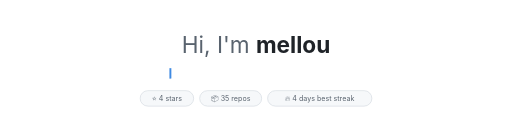
t = 0.00 s
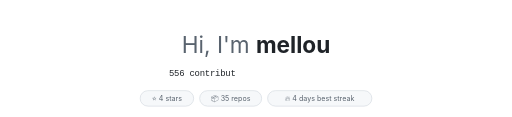
t = 1.67 s
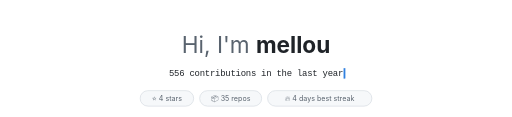
t = 3.33 s
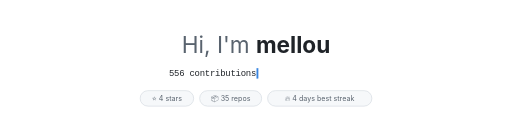
t = 5.00 s
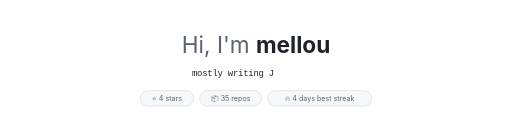
t = 6.67 s
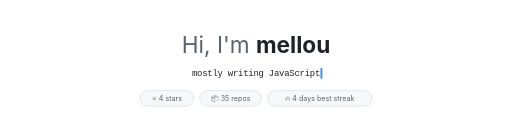
t = 8.33 s

The animated SVG that drew these frames (rendered in a browser with its animation timeline set to each time). Animation: 79 CSS @keyframes rules; frames cover the first 8.33 s, repeats indefinitely.

<svg xmlns="http://www.w3.org/2000/svg" width="860" height="196" viewBox="0 0 860 196" data-bg="light">
<title>mellou</title>
<style>
    .m{animation-duration:14.310s;animation-iteration-count:infinite;animation-timing-function:linear;animation-fill-mode:both}
    .hand{font-size:26px}
    .hi{font-family:-apple-system,BlinkMacSystemFont,"Segoe UI","Noto Sans",Helvetica,Arial,sans-serif;font-weight:400;fill:#59636e}
    .name{font-weight:700;fill:#1f2328}
    .line{font:15px ui-monospace,SFMono-Regular,Menlo,Consolas,"Liberation Mono",monospace;fill:#1f2328}
    .pill{font:12px -apple-system,BlinkMacSystemFont,"Segoe UI","Noto Sans",Helvetica,Arial,sans-serif;fill:#59636e}
    @keyframes wave{0%,60%,100%{transform:rotate(0)}10%,30%{transform:rotate(14deg)}20%{transform:rotate(-8deg)}40%{transform:rotate(-4deg)}50%{transform:rotate(10deg)}}
@keyframes t0_0{0.0000%{opacity:0}6.6597%{opacity:0}6.6737%{opacity:1}37.8616%{opacity:1}37.8756%{opacity:0}100.0000%{opacity:0}}
@keyframes t0_1{0.0000%{opacity:0}7.0440%{opacity:0}7.0580%{opacity:1}37.6869%{opacity:1}37.7009%{opacity:0}100.0000%{opacity:0}}
@keyframes t0_2{0.0000%{opacity:0}7.4284%{opacity:0}7.4423%{opacity:1}37.5122%{opacity:1}37.5262%{opacity:0}100.0000%{opacity:0}}
@keyframes t0_4{0.0000%{opacity:0}8.1971%{opacity:0}8.2110%{opacity:1}37.1628%{opacity:1}37.1768%{opacity:0}100.0000%{opacity:0}}
@keyframes t0_5{0.0000%{opacity:0}8.5814%{opacity:0}8.5954%{opacity:1}36.9881%{opacity:1}37.0021%{opacity:0}100.0000%{opacity:0}}
@keyframes t0_6{0.0000%{opacity:0}8.9658%{opacity:0}8.9797%{opacity:1}36.8134%{opacity:1}36.8274%{opacity:0}100.0000%{opacity:0}}
@keyframes t0_7{0.0000%{opacity:0}9.3501%{opacity:0}9.3641%{opacity:1}36.6387%{opacity:1}36.6527%{opacity:0}100.0000%{opacity:0}}
@keyframes t0_8{0.0000%{opacity:0}9.7345%{opacity:0}9.7484%{opacity:1}36.4640%{opacity:1}36.4780%{opacity:0}100.0000%{opacity:0}}
@keyframes t0_9{0.0000%{opacity:0}10.1188%{opacity:0}10.1328%{opacity:1}36.2893%{opacity:1}36.3033%{opacity:0}100.0000%{opacity:0}}
@keyframes t0_10{0.0000%{opacity:0}10.5031%{opacity:0}10.5171%{opacity:1}36.1146%{opacity:1}36.1286%{opacity:0}100.0000%{opacity:0}}
@keyframes t0_11{0.0000%{opacity:0}10.8875%{opacity:0}10.9015%{opacity:1}35.9399%{opacity:1}35.9539%{opacity:0}100.0000%{opacity:0}}
@keyframes t0_12{0.0000%{opacity:0}11.2718%{opacity:0}11.2858%{opacity:1}35.7652%{opacity:1}35.7792%{opacity:0}100.0000%{opacity:0}}
@keyframes t0_13{0.0000%{opacity:0}11.6562%{opacity:0}11.6702%{opacity:1}35.5905%{opacity:1}35.6045%{opacity:0}100.0000%{opacity:0}}
@keyframes t0_14{0.0000%{opacity:0}12.0405%{opacity:0}12.0545%{opacity:1}35.4158%{opacity:1}35.4298%{opacity:0}100.0000%{opacity:0}}
@keyframes t0_15{0.0000%{opacity:0}12.4249%{opacity:0}12.4389%{opacity:1}35.2411%{opacity:1}35.2551%{opacity:0}100.0000%{opacity:0}}
@keyframes t0_16{0.0000%{opacity:0}12.8092%{opacity:0}12.8232%{opacity:1}35.0664%{opacity:1}35.0804%{opacity:0}100.0000%{opacity:0}}
@keyframes t0_18{0.0000%{opacity:0}13.5779%{opacity:0}13.5919%{opacity:1}34.7170%{opacity:1}34.7310%{opacity:0}100.0000%{opacity:0}}
@keyframes t0_19{0.0000%{opacity:0}13.9623%{opacity:0}13.9762%{opacity:1}34.5423%{opacity:1}34.5563%{opacity:0}100.0000%{opacity:0}}
@keyframes t0_21{0.0000%{opacity:0}14.7310%{opacity:0}14.7449%{opacity:1}34.1929%{opacity:1}34.2068%{opacity:0}100.0000%{opacity:0}}
@keyframes t0_22{0.0000%{opacity:0}15.1153%{opacity:0}15.1293%{opacity:1}34.0182%{opacity:1}34.0321%{opacity:0}100.0000%{opacity:0}}
@keyframes t0_23{0.0000%{opacity:0}15.4997%{opacity:0}15.5136%{opacity:1}33.8435%{opacity:1}33.8574%{opacity:0}100.0000%{opacity:0}}
@keyframes t0_25{0.0000%{opacity:0}16.2683%{opacity:0}16.2823%{opacity:1}33.4941%{opacity:1}33.5080%{opacity:0}100.0000%{opacity:0}}
@keyframes t0_26{0.0000%{opacity:0}16.6527%{opacity:0}16.6667%{opacity:1}33.3194%{opacity:1}33.3333%{opacity:0}100.0000%{opacity:0}}
@keyframes t0_27{0.0000%{opacity:0}17.0370%{opacity:0}17.0510%{opacity:1}33.1447%{opacity:1}33.1586%{opacity:0}100.0000%{opacity:0}}
@keyframes t0_28{0.0000%{opacity:0}17.4214%{opacity:0}17.4354%{opacity:1}32.9700%{opacity:1}32.9839%{opacity:0}100.0000%{opacity:0}}
@keyframes t0_30{0.0000%{opacity:0}18.1901%{opacity:0}18.2041%{opacity:1}32.6205%{opacity:1}32.6345%{opacity:0}100.0000%{opacity:0}}
@keyframes t0_31{0.0000%{opacity:0}18.5744%{opacity:0}18.5884%{opacity:1}32.4458%{opacity:1}32.4598%{opacity:0}100.0000%{opacity:0}}
@keyframes t0_32{0.0000%{opacity:0}18.9588%{opacity:0}18.9727%{opacity:1}32.2711%{opacity:1}32.2851%{opacity:0}100.0000%{opacity:0}}
@keyframes t0_33{0.0000%{opacity:0}19.3431%{opacity:0}19.3571%{opacity:1}32.0964%{opacity:1}32.1104%{opacity:0}100.0000%{opacity:0}}
@keyframes t1_0{0.0000%{opacity:0}40.6918%{opacity:0}40.7058%{opacity:1}66.8623%{opacity:1}66.8763%{opacity:0}100.0000%{opacity:0}}
@keyframes t1_1{0.0000%{opacity:0}41.0762%{opacity:0}41.0901%{opacity:1}66.6876%{opacity:1}66.7016%{opacity:0}100.0000%{opacity:0}}
@keyframes t1_2{0.0000%{opacity:0}41.4605%{opacity:0}41.4745%{opacity:1}66.5129%{opacity:1}66.5269%{opacity:0}100.0000%{opacity:0}}
@keyframes t1_3{0.0000%{opacity:0}41.8449%{opacity:0}41.8588%{opacity:1}66.3382%{opacity:1}66.3522%{opacity:0}100.0000%{opacity:0}}
@keyframes t1_4{0.0000%{opacity:0}42.2292%{opacity:0}42.2432%{opacity:1}66.1635%{opacity:1}66.1775%{opacity:0}100.0000%{opacity:0}}
@keyframes t1_5{0.0000%{opacity:0}42.6136%{opacity:0}42.6275%{opacity:1}65.9888%{opacity:1}66.0028%{opacity:0}100.0000%{opacity:0}}
@keyframes t1_7{0.0000%{opacity:0}43.3823%{opacity:0}43.3962%{opacity:1}65.6394%{opacity:1}65.6534%{opacity:0}100.0000%{opacity:0}}
@keyframes t1_8{0.0000%{opacity:0}43.7666%{opacity:0}43.7806%{opacity:1}65.4647%{opacity:1}65.4787%{opacity:0}100.0000%{opacity:0}}
@keyframes t1_9{0.0000%{opacity:0}44.1509%{opacity:0}44.1649%{opacity:1}65.2900%{opacity:1}65.3040%{opacity:0}100.0000%{opacity:0}}
@keyframes t1_10{0.0000%{opacity:0}44.5353%{opacity:0}44.5493%{opacity:1}65.1153%{opacity:1}65.1293%{opacity:0}100.0000%{opacity:0}}
@keyframes t1_11{0.0000%{opacity:0}44.9196%{opacity:0}44.9336%{opacity:1}64.9406%{opacity:1}64.9546%{opacity:0}100.0000%{opacity:0}}
@keyframes t1_12{0.0000%{opacity:0}45.3040%{opacity:0}45.3180%{opacity:1}64.7659%{opacity:1}64.7799%{opacity:0}100.0000%{opacity:0}}
@keyframes t1_13{0.0000%{opacity:0}45.6883%{opacity:0}45.7023%{opacity:1}64.5912%{opacity:1}64.6052%{opacity:0}100.0000%{opacity:0}}
@keyframes t1_15{0.0000%{opacity:0}46.4570%{opacity:0}46.4710%{opacity:1}64.2418%{opacity:1}64.2558%{opacity:0}100.0000%{opacity:0}}
@keyframes t1_16{0.0000%{opacity:0}46.8414%{opacity:0}46.8553%{opacity:1}64.0671%{opacity:1}64.0811%{opacity:0}100.0000%{opacity:0}}
@keyframes t1_17{0.0000%{opacity:0}47.2257%{opacity:0}47.2397%{opacity:1}63.8924%{opacity:1}63.9064%{opacity:0}100.0000%{opacity:0}}
@keyframes t1_18{0.0000%{opacity:0}47.6101%{opacity:0}47.6240%{opacity:1}63.7177%{opacity:1}63.7317%{opacity:0}100.0000%{opacity:0}}
@keyframes t1_19{0.0000%{opacity:0}47.9944%{opacity:0}48.0084%{opacity:1}63.5430%{opacity:1}63.5570%{opacity:0}100.0000%{opacity:0}}
@keyframes t1_20{0.0000%{opacity:0}48.3788%{opacity:0}48.3927%{opacity:1}63.3683%{opacity:1}63.3823%{opacity:0}100.0000%{opacity:0}}
@keyframes t1_21{0.0000%{opacity:0}48.7631%{opacity:0}48.7771%{opacity:1}63.1936%{opacity:1}63.2075%{opacity:0}100.0000%{opacity:0}}
@keyframes t1_22{0.0000%{opacity:0}49.1474%{opacity:0}49.1614%{opacity:1}63.0189%{opacity:1}63.0328%{opacity:0}100.0000%{opacity:0}}
@keyframes t1_23{0.0000%{opacity:0}49.5318%{opacity:0}49.5458%{opacity:1}62.8442%{opacity:1}62.8581%{opacity:0}100.0000%{opacity:0}}
@keyframes t1_24{0.0000%{opacity:0}49.9161%{opacity:0}49.9301%{opacity:1}62.6695%{opacity:1}62.6834%{opacity:0}100.0000%{opacity:0}}
@keyframes t2_0{0.0000%{opacity:0}69.6925%{opacity:0}69.7065%{opacity:1}97.5402%{opacity:1}97.5542%{opacity:0}100.0000%{opacity:0}}
@keyframes t2_1{0.0000%{opacity:0}70.0769%{opacity:0}70.0908%{opacity:1}97.3655%{opacity:1}97.3795%{opacity:0}100.0000%{opacity:0}}
@keyframes t2_3{0.0000%{opacity:0}70.8456%{opacity:0}70.8595%{opacity:1}97.0161%{opacity:1}97.0300%{opacity:0}100.0000%{opacity:0}}
@keyframes t2_4{0.0000%{opacity:0}71.2299%{opacity:0}71.2439%{opacity:1}96.8414%{opacity:1}96.8553%{opacity:0}100.0000%{opacity:0}}
@keyframes t2_5{0.0000%{opacity:0}71.6143%{opacity:0}71.6282%{opacity:1}96.6667%{opacity:1}96.6806%{opacity:0}100.0000%{opacity:0}}
@keyframes t2_6{0.0000%{opacity:0}71.9986%{opacity:0}72.0126%{opacity:1}96.4920%{opacity:1}96.5059%{opacity:0}100.0000%{opacity:0}}
@keyframes t2_7{0.0000%{opacity:0}72.3829%{opacity:0}72.3969%{opacity:1}96.3173%{opacity:1}96.3312%{opacity:0}100.0000%{opacity:0}}
@keyframes t2_8{0.0000%{opacity:0}72.7673%{opacity:0}72.7813%{opacity:1}96.1426%{opacity:1}96.1565%{opacity:0}100.0000%{opacity:0}}
@keyframes t2_10{0.0000%{opacity:0}73.5360%{opacity:0}73.5500%{opacity:1}95.7932%{opacity:1}95.8071%{opacity:0}100.0000%{opacity:0}}
@keyframes t2_11{0.0000%{opacity:0}73.9203%{opacity:0}73.9343%{opacity:1}95.6184%{opacity:1}95.6324%{opacity:0}100.0000%{opacity:0}}
@keyframes t2_12{0.0000%{opacity:0}74.3047%{opacity:0}74.3187%{opacity:1}95.4437%{opacity:1}95.4577%{opacity:0}100.0000%{opacity:0}}
@keyframes t2_13{0.0000%{opacity:0}74.6890%{opacity:0}74.7030%{opacity:1}95.2690%{opacity:1}95.2830%{opacity:0}100.0000%{opacity:0}}
@keyframes t2_14{0.0000%{opacity:0}75.0734%{opacity:0}75.0874%{opacity:1}95.0943%{opacity:1}95.1083%{opacity:0}100.0000%{opacity:0}}
@keyframes t2_16{0.0000%{opacity:0}75.8421%{opacity:0}75.8560%{opacity:1}94.7449%{opacity:1}94.7589%{opacity:0}100.0000%{opacity:0}}
@keyframes t2_17{0.0000%{opacity:0}76.2264%{opacity:0}76.2404%{opacity:1}94.5702%{opacity:1}94.5842%{opacity:0}100.0000%{opacity:0}}
@keyframes t2_18{0.0000%{opacity:0}76.6108%{opacity:0}76.6247%{opacity:1}94.3955%{opacity:1}94.4095%{opacity:0}100.0000%{opacity:0}}
@keyframes t2_20{0.0000%{opacity:0}77.3795%{opacity:0}77.3934%{opacity:1}94.0461%{opacity:1}94.0601%{opacity:0}100.0000%{opacity:0}}
@keyframes t2_21{0.0000%{opacity:0}77.7638%{opacity:0}77.7778%{opacity:1}93.8714%{opacity:1}93.8854%{opacity:0}100.0000%{opacity:0}}
@keyframes t2_22{0.0000%{opacity:0}78.1481%{opacity:0}78.1621%{opacity:1}93.6967%{opacity:1}93.7107%{opacity:0}100.0000%{opacity:0}}
@keyframes t2_23{0.0000%{opacity:0}78.5325%{opacity:0}78.5465%{opacity:1}93.5220%{opacity:1}93.5360%{opacity:0}100.0000%{opacity:0}}
@keyframes t2_24{0.0000%{opacity:0}78.9168%{opacity:0}78.9308%{opacity:1}93.3473%{opacity:1}93.3613%{opacity:0}100.0000%{opacity:0}}
@keyframes t2_25{0.0000%{opacity:0}79.3012%{opacity:0}79.3152%{opacity:1}93.1726%{opacity:1}93.1866%{opacity:0}100.0000%{opacity:0}}
@keyframes t2_26{0.0000%{opacity:0}79.6855%{opacity:0}79.6995%{opacity:1}92.9979%{opacity:1}93.0119%{opacity:0}100.0000%{opacity:0}}
@keyframes t2_27{0.0000%{opacity:0}80.0699%{opacity:0}80.0839%{opacity:1}92.8232%{opacity:1}92.8372%{opacity:0}100.0000%{opacity:0}}
@keyframes tcur{0.0000%{transform:translateX(283.8px)}6.2753%{transform:translateX(283.8px)}6.2893%{transform:translateX(283.8px);animation-timing-function:steps(34)}19.3571%{transform:translateX(576.2px)}31.9217%{transform:translateX(576.2px)}31.9357%{transform:translateX(576.2px);animation-timing-function:steps(34)}37.8756%{transform:translateX(283.8px)}40.3075%{transform:translateX(283.8px)}40.3215%{transform:translateX(322.5px);animation-timing-function:steps(25)}49.9301%{transform:translateX(537.5px)}62.4948%{transform:translateX(537.5px)}62.5087%{transform:translateX(537.5px);animation-timing-function:steps(25)}66.8763%{transform:translateX(322.5px)}69.3082%{transform:translateX(322.5px)}69.3222%{transform:translateX(309.6px);animation-timing-function:steps(28)}80.0839%{transform:translateX(550.4px)}92.6485%{transform:translateX(550.4px)}92.6625%{transform:translateX(550.4px);animation-timing-function:steps(28)}97.5542%{transform:translateX(309.6px)}100.0000%{transform:translateX(309.6px)}}</style>
<text x="430" y="40" text-anchor="middle" class="hand" style="transform-box:fill-box;transform-origin:70% 70%;animation:wave 2.6s ease-in-out infinite">👋</text>
<text x="430" y="88" text-anchor="middle" class="hi" font-size="38">Hi, I'm <tspan class="name">mellou</tspan></text>
<text x="283.8" y="128" class="m line" style="animation-name:t0_0">5</text><text x="292.4" y="128" class="m line" style="animation-name:t0_1">5</text><text x="301" y="128" class="m line" style="animation-name:t0_2">6</text><text x="318.2" y="128" class="m line" style="animation-name:t0_4">c</text><text x="326.8" y="128" class="m line" style="animation-name:t0_5">o</text><text x="335.4" y="128" class="m line" style="animation-name:t0_6">n</text><text x="344" y="128" class="m line" style="animation-name:t0_7">t</text><text x="352.6" y="128" class="m line" style="animation-name:t0_8">r</text><text x="361.2" y="128" class="m line" style="animation-name:t0_9">i</text><text x="369.8" y="128" class="m line" style="animation-name:t0_10">b</text><text x="378.4" y="128" class="m line" style="animation-name:t0_11">u</text><text x="387" y="128" class="m line" style="animation-name:t0_12">t</text><text x="395.6" y="128" class="m line" style="animation-name:t0_13">i</text><text x="404.2" y="128" class="m line" style="animation-name:t0_14">o</text><text x="412.8" y="128" class="m line" style="animation-name:t0_15">n</text><text x="421.4" y="128" class="m line" style="animation-name:t0_16">s</text><text x="438.6" y="128" class="m line" style="animation-name:t0_18">i</text><text x="447.2" y="128" class="m line" style="animation-name:t0_19">n</text><text x="464.4" y="128" class="m line" style="animation-name:t0_21">t</text><text x="473" y="128" class="m line" style="animation-name:t0_22">h</text><text x="481.6" y="128" class="m line" style="animation-name:t0_23">e</text><text x="498.8" y="128" class="m line" style="animation-name:t0_25">l</text><text x="507.4" y="128" class="m line" style="animation-name:t0_26">a</text><text x="516" y="128" class="m line" style="animation-name:t0_27">s</text><text x="524.6" y="128" class="m line" style="animation-name:t0_28">t</text><text x="541.8" y="128" class="m line" style="animation-name:t0_30">y</text><text x="550.4" y="128" class="m line" style="animation-name:t0_31">e</text><text x="559" y="128" class="m line" style="animation-name:t0_32">a</text><text x="567.6" y="128" class="m line" style="animation-name:t0_33">r</text><text x="322.5" y="128" class="m line" style="animation-name:t1_0">m</text><text x="331.1" y="128" class="m line" style="animation-name:t1_1">o</text><text x="339.7" y="128" class="m line" style="animation-name:t1_2">s</text><text x="348.3" y="128" class="m line" style="animation-name:t1_3">t</text><text x="356.9" y="128" class="m line" style="animation-name:t1_4">l</text><text x="365.5" y="128" class="m line" style="animation-name:t1_5">y</text><text x="382.7" y="128" class="m line" style="animation-name:t1_7">w</text><text x="391.3" y="128" class="m line" style="animation-name:t1_8">r</text><text x="399.9" y="128" class="m line" style="animation-name:t1_9">i</text><text x="408.5" y="128" class="m line" style="animation-name:t1_10">t</text><text x="417.1" y="128" class="m line" style="animation-name:t1_11">i</text><text x="425.7" y="128" class="m line" style="animation-name:t1_12">n</text><text x="434.3" y="128" class="m line" style="animation-name:t1_13">g</text><text x="451.5" y="128" class="m line" style="animation-name:t1_15">J</text><text x="460.1" y="128" class="m line" style="animation-name:t1_16">a</text><text x="468.7" y="128" class="m line" style="animation-name:t1_17">v</text><text x="477.3" y="128" class="m line" style="animation-name:t1_18">a</text><text x="485.9" y="128" class="m line" style="animation-name:t1_19">S</text><text x="494.5" y="128" class="m line" style="animation-name:t1_20">c</text><text x="503.1" y="128" class="m line" style="animation-name:t1_21">r</text><text x="511.7" y="128" class="m line" style="animation-name:t1_22">i</text><text x="520.3" y="128" class="m line" style="animation-name:t1_23">p</text><text x="528.9" y="128" class="m line" style="animation-name:t1_24">t</text><text x="309.6" y="128" class="m line" style="animation-name:t2_0">3</text><text x="318.2" y="128" class="m line" style="animation-name:t2_1">5</text><text x="335.4" y="128" class="m line" style="animation-name:t2_3">p</text><text x="344" y="128" class="m line" style="animation-name:t2_4">u</text><text x="352.6" y="128" class="m line" style="animation-name:t2_5">b</text><text x="361.2" y="128" class="m line" style="animation-name:t2_6">l</text><text x="369.8" y="128" class="m line" style="animation-name:t2_7">i</text><text x="378.4" y="128" class="m line" style="animation-name:t2_8">c</text><text x="395.6" y="128" class="m line" style="animation-name:t2_10">r</text><text x="404.2" y="128" class="m line" style="animation-name:t2_11">e</text><text x="412.8" y="128" class="m line" style="animation-name:t2_12">p</text><text x="421.4" y="128" class="m line" style="animation-name:t2_13">o</text><text x="430" y="128" class="m line" style="animation-name:t2_14">s</text><text x="447.2" y="128" class="m line" style="animation-name:t2_16">a</text><text x="455.8" y="128" class="m line" style="animation-name:t2_17">n</text><text x="464.4" y="128" class="m line" style="animation-name:t2_18">d</text><text x="481.6" y="128" class="m line" style="animation-name:t2_20">c</text><text x="490.2" y="128" class="m line" style="animation-name:t2_21">o</text><text x="498.8" y="128" class="m line" style="animation-name:t2_22">u</text><text x="507.4" y="128" class="m line" style="animation-name:t2_23">n</text><text x="516" y="128" class="m line" style="animation-name:t2_24">t</text><text x="524.6" y="128" class="m line" style="animation-name:t2_25">i</text><text x="533.2" y="128" class="m line" style="animation-name:t2_26">n</text><text x="541.8" y="128" class="m line" style="animation-name:t2_27">g</text><g class="m " style="animation-name:tcur"><rect x="1" y="114" width="2.5" height="18" rx="1" fill="#0969da" style="animation:tblink 1s steps(1) infinite"/></g><style>@keyframes tblink{50%{opacity:0}}</style>
<rect x="235.4" y="152" width="89.9" height="26" rx="13" fill="#f6f8fa" stroke="#d0d7de"/>
<text x="280.4" y="169" text-anchor="middle" class="pill">⭐ 4 stars</text>
<rect x="335.4" y="152" width="104.1" height="26" rx="13" fill="#f6f8fa" stroke="#d0d7de"/>
<text x="387.4" y="169" text-anchor="middle" class="pill">📦 35 repos</text>
<rect x="449.5" y="152" width="175.1" height="26" rx="13" fill="#f6f8fa" stroke="#d0d7de"/>
<text x="537" y="169" text-anchor="middle" class="pill">🔥 4 days best streak</text>
</svg>
